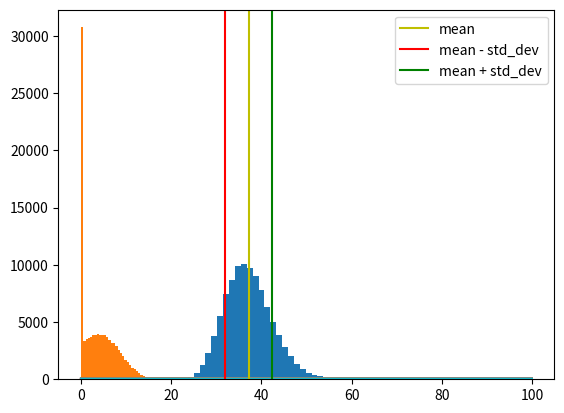

Recreate this plot in Python.
import numpy as np
from numpy.random import default_rng
from numpy.polynomial import Polynomial
from numpy.polynomial.polynomial import polyval
import matplotlib.pyplot as plt

S0 = 35.0
K = 40.0
r = 0.03
sigma = 0.1
T_max = 2.0

number_of_sim = 100000
max_steps = 100

dt = T_max/max_steps
dr = np.exp(-r*dt)

rng = np.random.default_rng(10)
brownian_motion = rng.standard_normal((max_steps + 1, number_of_sim))

action_prices = np.zeros_like(brownian_motion)
action_prices[0] = S0

for n in range (1, max_steps+1):
  action_prices[n] = action_prices[n-1] * np.exp( (r - (sigma**2)/2.0) * dt + sigma * np.sqrt(dt) * brownian_motion[n] )

plt.plot(action_prices[:,:20])
plt.show()

final_prices = action_prices[-1]
plt.hist(final_prices, bins = 40)
plt.axvline(final_prices.mean(), label = 'mean', color = 'y')
plt.axvline(final_prices.mean() - final_prices.std(), label = 'mean - std_dev', color = 'r')
plt.axvline(final_prices.mean() + final_prices.std(), label = 'mean + std_dev', color = 'g')
plt.legend()
plt.show()

H_european_put = np.maximum(K - final_prices, 0)
plt.hist(H_european_put, bins = 40)
plt.show()
payoff_european = dr*H_european_put.mean()
print("European put: ", payoff_european)

H_american_put = np.maximum(K - action_prices, 0)
values = H_american_put[-1]
for n in range(max_steps-1, 0, -1):
  least_squares = Polynomial.fit(action_prices[n], dr*values, deg = 4)
  fitted_value = least_squares(action_prices[n])
  values = np.where(H_american_put[n] > fitted_value, H_american_put[n], dr*values)

payoff_american = dr*H_american_put.mean()
print("American put: ", payoff_american)
